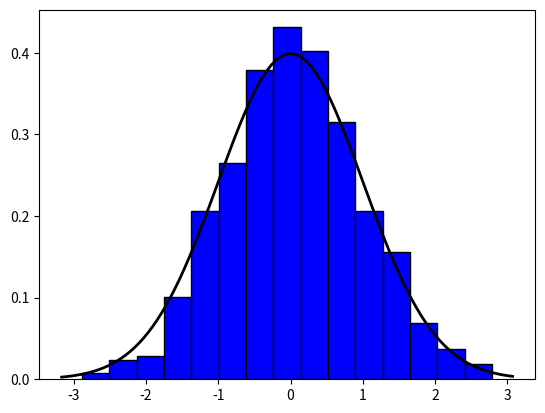

Generate this figure with matplotlib:
import matplotlib.pyplot as plt
import numpy as np
from scipy.special import eval_legendre
from scipy.optimize import linprog


import matplotlib.pyplot as plt
import numpy as np
from scipy.stats import norm


# --------------- (b) ---------------
# ----- (1) -----
# Set the seed for reproducibility
np.random.seed(4)

# Draw 1000 random samples from N(0, 1)
samples = np.random.normal(0, 1, 1000)

# Use density=True to normalize the histogram (make total area = 1)
plt.hist(samples, bins=15, color='blue', edgecolor='black', density=True)  

xmin, xmax = plt.xlim() # get the limit of the figure
x = np.linspace(xmin, xmax, 100)

# Use scipy.stats.norm.pdf to generate the PDF
p = norm.pdf(x, 0, 1)  

# Plot the fitted Gaussian curve in black
plt.plot(x, p, 'k', linewidth=2)  

plt.show()
plt.close()
